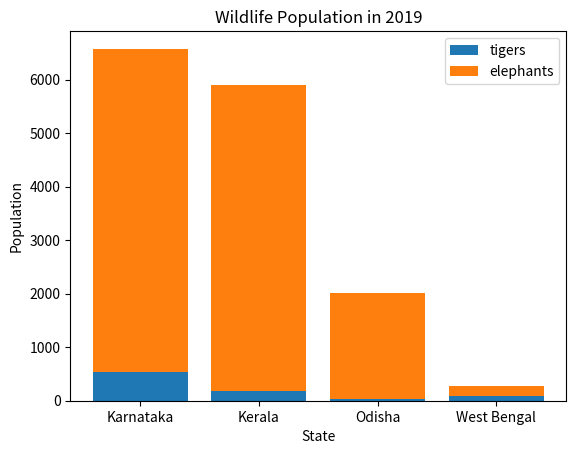

The script that saved this image:
import matplotlib.pyplot as plt

tigers = [529, 190, 28, 88]
elephants = [6049, 5706, 1976, 194]
states = ['Karnataka', 'Kerala',
          'Odisha', 'West Bengal']

plt.bar(states, tigers, label='tigers')
plt.bar(states, elephants, label='elephants',
        bottom=tigers)

plt.xlabel('State')
plt.ylabel('Population')
plt.title('Wildlife Population in 2019')
plt.legend()

plt.savefig('out.png', dpi=300,
            bbox_inches='tight')
